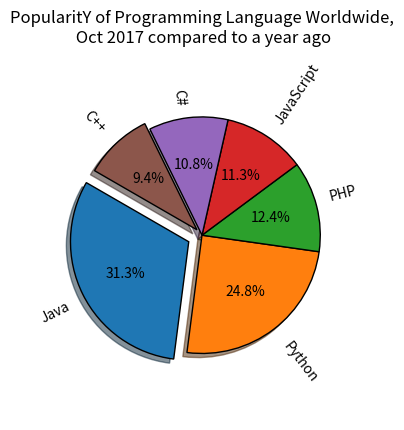

This chart was generated by the following Python code:
from matplotlib import pyplot as plt

plt.pie([31.3, 24.8, 12.4, 11.3, 10.8, 9.4], labels=['Java', 'Python', 'PHP', 'JavaScript', 'C#', 'C++'],
        autopct='%1.1f%%',
        shadow=True, explode=(0.1, 0, 0, 0, 0, 0.05), wedgeprops={'lw': 1, 'edgecolor': "k"}, rotatelabels=True,
        startangle=150, radius=0.8)
plt.title("PopularitY of Programming Language Worldwide,\n" + " Oct 2017 compared to a year ago")
plt.show()
